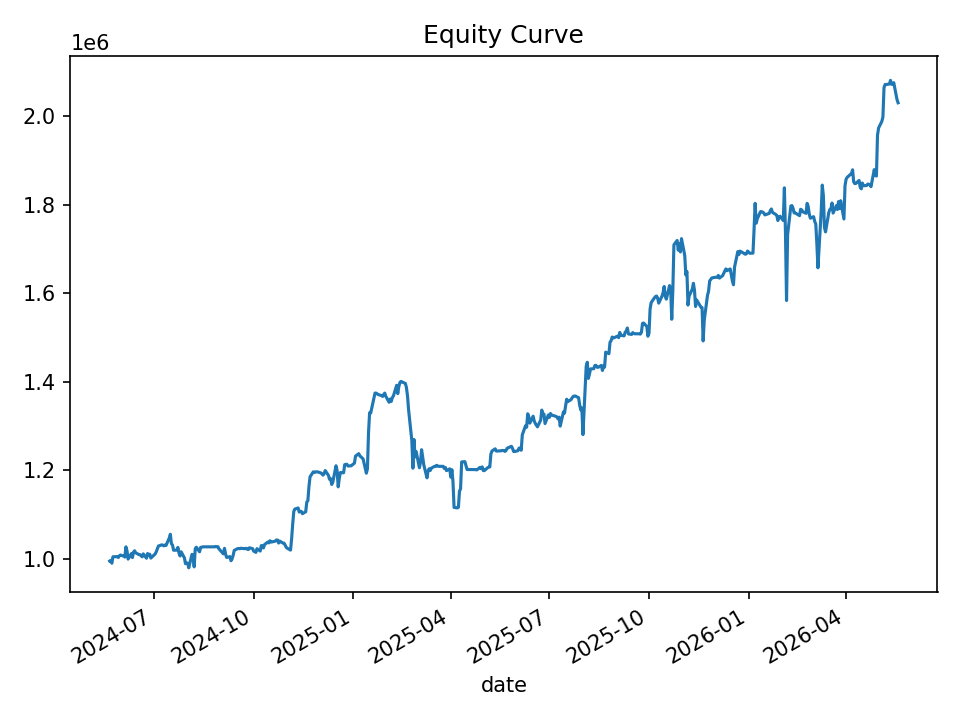

The file beside this chart, header and first rows:
date, equity, cash_realized, open_positions, gross_exposure, exposure_pct
2024-05-21, 994684, 1000000, 2, 99749, 0.1003
2024-05-22, 996063, 1000000, 2, 99749, 0.1001
2024-05-23, 989717, 1000000, 6, 298043, 0.3011
2024-05-24, 1004307, 1000000, 9, 448220, 0.4463
2024-05-28, 1004620, 995086, 8, 398840, 0.397
2024-05-29, 1002745, 995086, 9, 448916, 0.4477
2024-05-30, 1006778, 999987, 8, 401605, 0.3989
2024-05-31, 1008158, 1011547, 6, 301824, 0.2994
2024-06-03, 1005635, 1011547, 7, 352089, 0.3501
2024-06-04, 1003603, 1006112, 11, 552373, 0.5504
2024-06-05, 1026759, 1009736, 17, 860227, 0.8378
2024-06-06, 1017686, 1011628, 16, 810840, 0.7967
2024-06-07, 999026, 1010006, 16, 810374, 0.8112
2024-06-10, 1011369, 1008396, 15, 760109, 0.7516
2024-06-11, 1002432, 1004131, 11, 559439, 0.5581
2024-06-12, 1014812, 1014059, 5, 252200, 0.2485
2024-06-13, 1017847, 1011461, 4, 201552, 0.198
2024-06-14, 1013189, 1015039, 4, 202271, 0.1996
2024-06-17, 1009299, 1015039, 6, 303290, 0.3005
2024-06-18, 1009108, 1016043, 8, 404490, 0.4008
2024-06-20, 1004171, 1011986, 10, 503475, 0.5014
2024-06-21, 1010874, 1009618, 13, 654584, 0.6475
2024-06-24, 1001025, 1004784, 12, 603705, 0.6031
2024-06-25, 1011605, 1005182, 15, 755843, 0.7472
2024-06-26, 1007189, 1005182, 16, 806136, 0.8004
2024-06-27, 1010099, 1001154, 15, 757035, 0.7495
2024-06-28, 1001321, 1010110, 13, 655242, 0.6544
2024-07-01, 1008127, 1006793, 15, 755761, 0.7497
2024-07-02, 1010686, 1001268, 10, 502856, 0.4975
2024-07-03, 1015590, 999362, 10, 503417, 0.4957
2024-07-05, 1028545, 1000682, 7, 354443, 0.3446
2024-07-08, 1031211, 1020069, 5, 255337, 0.2476
2024-07-09, 1030660, 1023749, 6, 307802, 0.2986
2024-07-10, 1029003, 1029255, 7, 359939, 0.3498
2024-07-11, 1030672, 1029255, 10, 514195, 0.4989
2024-07-12, 1029801, 1038132, 11, 565702, 0.5493
2024-07-15, 1046501, 1037910, 10, 514148, 0.4913
2024-07-16, 1055113, 1033473, 10, 516791, 0.4898
2024-07-17, 1033878, 1029349, 8, 413801, 0.4002
2024-07-18, 1030748, 1048568, 8, 414172, 0.4018
2024-07-19, 1019093, 1034257, 6, 311159, 0.3053
2024-07-22, 1019239, 1034257, 7, 362216, 0.3554
2024-07-23, 1025417, 1025419, 5, 256692, 0.2503
2024-07-24, 1012402, 1025419, 5, 256692, 0.2535
2024-07-25, 1006145, 1017756, 6, 303392, 0.3015
2024-07-26, 1015465, 1014056, 7, 354407, 0.349
2024-07-29, 1001712, 1012504, 6, 303350, 0.3028
2024-07-30, 988657, 1012504, 7, 352785, 0.3568
2024-07-31, 989957, 1012504, 9, 451776, 0.4564
2024-08-01, 989973, 1009252, 6, 299971, 0.303
2024-08-02, 979362, 992817, 6, 296319, 0.3026
2024-08-05, 1009713, 992817, 18, 893307, 0.8847
2024-08-06, 1008055, 987470, 32, 1595299, 1.583
2024-08-07, 981422, 987052, 33, 1644011, 1.675
2024-08-08, 1022639, 987647, 33, 1645569, 1.609
2024-08-09, 1025865, 958816, 31, 1547197, 1.508
2024-08-12, 1015461, 1006121, 19, 950209, 0.9357
2024-08-13, 1025584, 1026060, 4, 198783, 0.1938
2024-08-14, 1025884, 1026121, 1, 51079, 0.04979
2024-08-15, 1026749, 1026749, 0, 0.0, 0.0
... 440 more rows
